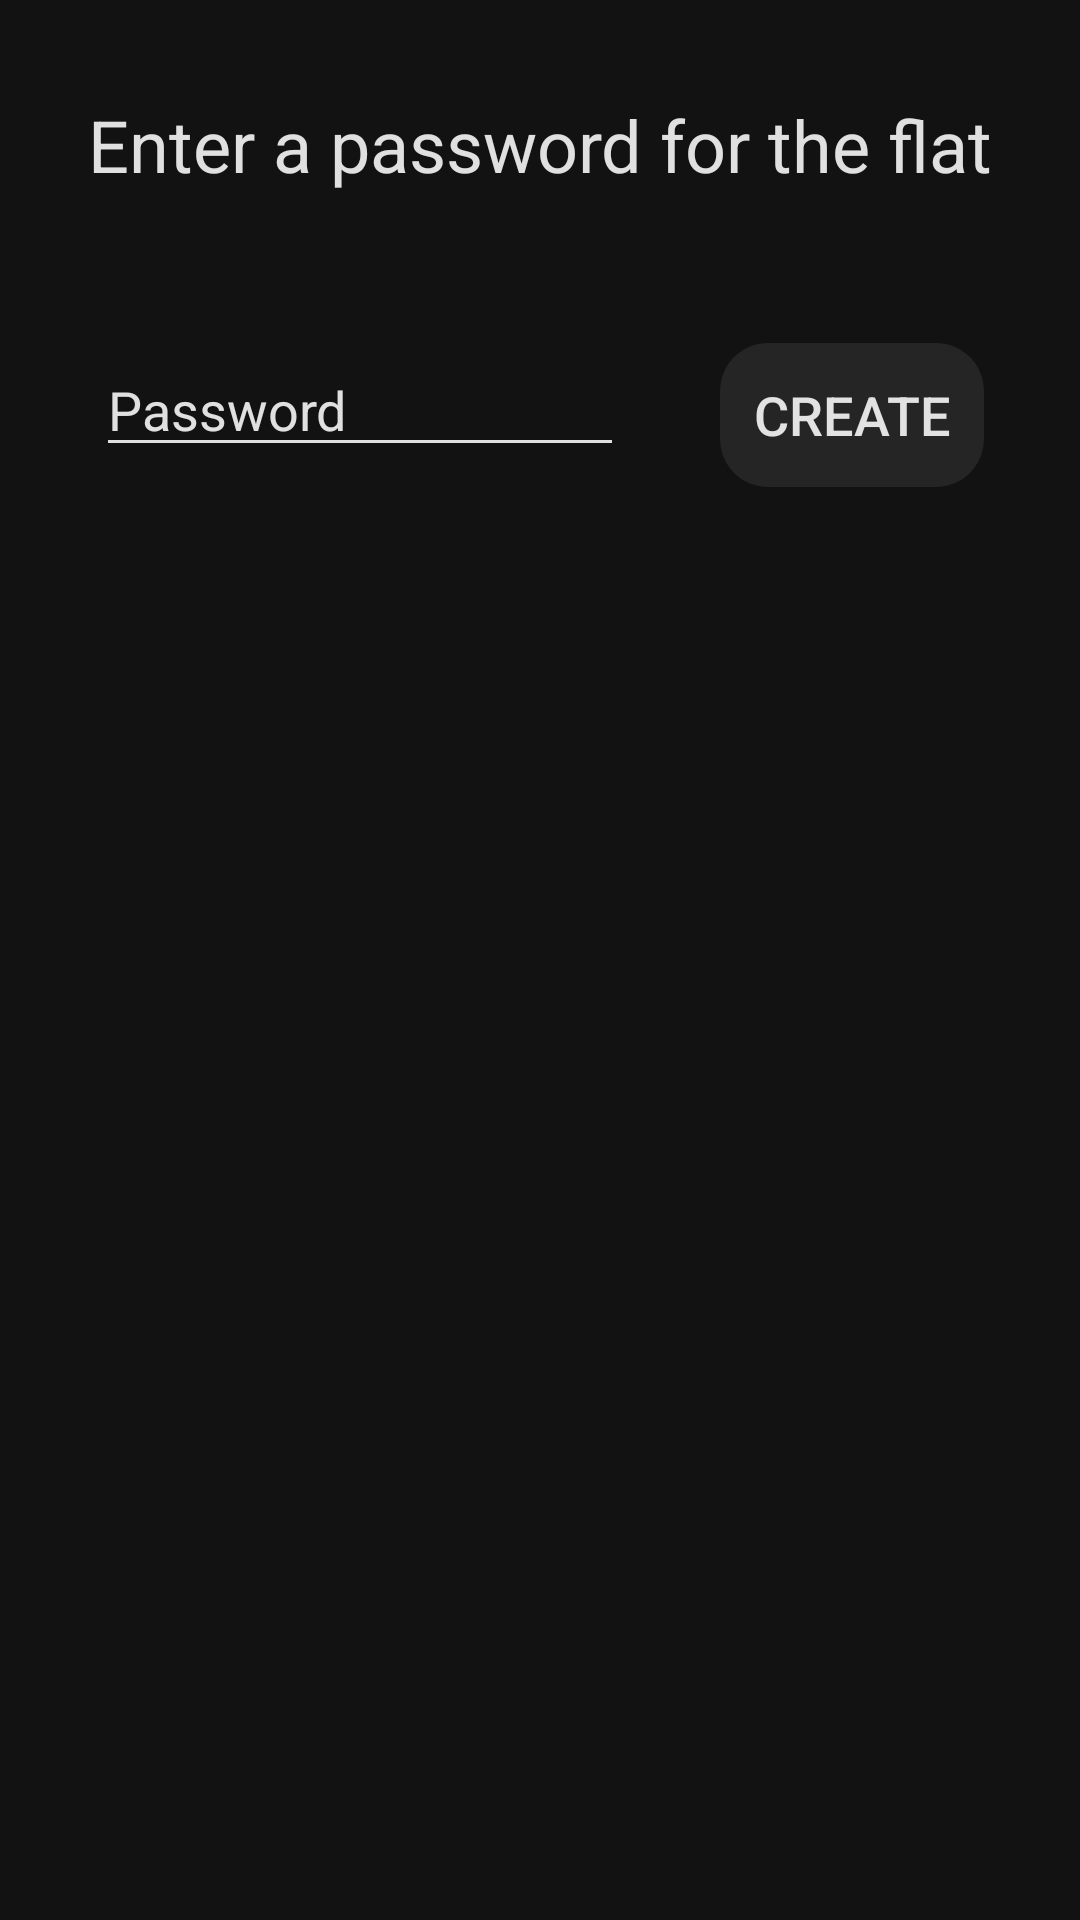

Android layout source for this screen:
<!-- AndroidManifest.xml: application theme AppTheme -->
<!-- res/layout/activity_create_flat.xml -->
<?xml version="1.0" encoding="utf-8"?>
<androidx.constraintlayout.widget.ConstraintLayout xmlns:android="http://schemas.android.com/apk/res/android"
    xmlns:app="http://schemas.android.com/apk/res-auto"
    xmlns:tools="http://schemas.android.com/tools"
    android:layout_width="match_parent"
    android:layout_height="match_parent"
    android:background="@color/colorPrimary"
    android:backgroundTint="@color/darkThemeSurfaceColor"
    tools:context=".CreateFlatActivity">

    <Button
        android:id="@+id/button_create_password"
        android:layout_width="wrap_content"
        android:layout_height="wrap_content"
        android:layout_marginTop="50dp"
        android:layout_marginEnd="32dp"
        android:background="@drawable/button_rounded"
        android:onClick="onCreateFlat"
        android:text="Create"
        android:textColor="@color/colorHighEmphasis"
        android:textSize="18sp"
        app:layout_constraintEnd_toEndOf="parent"
        app:layout_constraintTop_toBottomOf="@+id/textView3" />

    <TextView
        android:id="@+id/textView3"
        android:layout_width="wrap_content"
        android:layout_height="wrap_content"
        android:layout_marginTop="32dp"
        android:text="@string/label_password"
        android:textColor="@color/colorHighEmphasis"
        android:textSize="24sp"
        app:layout_constraintEnd_toEndOf="parent"
        app:layout_constraintStart_toStartOf="parent"
        app:layout_constraintTop_toTopOf="parent" />

    <EditText
        android:id="@+id/text_password"
        android:layout_width="0dp"
        android:layout_height="wrap_content"
        android:layout_marginStart="32dp"
        android:layout_marginTop="50dp"
        android:layout_marginEnd="32dp"
        android:backgroundTint="@color/colorHighEmphasis"
        android:ems="10"
        android:hint="@string/hint_password"
        android:inputType="textPersonName"
        android:maxLength="@integer/maxLength"
        android:textColor="@color/colorHighEmphasis"
        android:textColorHint="@color/colorHighEmphasis"
        app:layout_constraintEnd_toStartOf="@+id/button_create_password"
        app:layout_constraintStart_toStartOf="parent"
        app:layout_constraintTop_toBottomOf="@+id/textView3" />

    <LinearLayout
        android:id="@+id/linearLayout"
        android:layout_width="0dp"
        android:layout_height="wrap_content"
        android:layout_marginStart="@dimen/button_margin"
        android:layout_marginEnd="@dimen/button_margin"
        android:orientation="vertical"
        app:layout_constraintBottom_toTopOf="@+id/button_continue"
        app:layout_constraintEnd_toEndOf="parent"
        app:layout_constraintHorizontal_bias="0.0"
        app:layout_constraintStart_toStartOf="parent"
        app:layout_constraintTop_toBottomOf="@+id/text_password"
        app:layout_constraintVertical_bias="0.49">

        <TextView
            android:id="@+id/text_key1"
            android:layout_width="match_parent"
            android:layout_height="wrap_content"
            android:gravity="center"
            android:text="@string/label_key"
            android:textColor="@color/colorHighEmphasis"
            android:textSize="24sp"
            android:visibility="invisible" />

        <TextView
            android:id="@+id/text_key2"
            android:layout_width="match_parent"
            android:layout_height="wrap_content"
            android:layout_marginTop="24dp"
            android:background="@drawable/button_rounded_outline"
            android:gravity="center"
            android:padding="20dp"
            android:textColor="@color/colorHighEmphasis"
            android:textSize="24sp"
            android:visibility="invisible" />
    </LinearLayout>

    <Button
        android:id="@+id/button_continue"
        android:layout_width="0dp"
        android:layout_height="wrap_content"
        android:layout_marginLeft="@dimen/button_margin"
        android:layout_marginRight="@dimen/button_margin"
        android:layout_marginBottom="60dp"
        android:background="@drawable/button_rounded"
        android:onClick="onContinue"
        android:text="@string/label_continue"
        android:textColor="@color/colorHighEmphasis"
        android:textSize="18sp"
        android:visibility="invisible"
        app:layout_constraintBottom_toBottomOf="parent"
        app:layout_constraintEnd_toEndOf="parent"
        app:layout_constraintStart_toStartOf="parent" />

    <ProgressBar
        android:id="@+id/progressBar"
        style="?android:attr/progressBarStyle"
        android:layout_width="wrap_content"
        android:layout_height="wrap_content"
        android:visibility="invisible"
        app:layout_constraintBottom_toTopOf="@+id/button_continue"
        app:layout_constraintEnd_toEndOf="parent"
        app:layout_constraintStart_toStartOf="parent"
        app:layout_constraintTop_toBottomOf="@+id/text_password" />

</androidx.constraintlayout.widget.ConstraintLayout>
<!-- resources referenced by this layout -->
<resources>
  <color name="colorHighEmphasis">#DEFFFFFF</color>
  <color name="colorPrimary">#008577</color>
  <color name="darkThemeSurfaceColor">#121212</color>
  <dimen name="button_margin">60dp</dimen>
  <!-- drawable button_rounded (drawable) -->
  <?xml version="1.0" encoding="utf-8"?>
  <shape xmlns:android="http://schemas.android.com/apk/res/android" android:shape="rectangle">
      <solid android:color="@color/color03dp" />
      <corners android:radius="16dp" />
  </shape>
  <!-- drawable button_rounded_outline (drawable) -->
  <?xml version="1.0" encoding="utf-8"?>
  <shape xmlns:android="http://schemas.android.com/apk/res/android" android:shape="rectangle">
      <corners
          android:radius="20dp" />
      <stroke
          android:width="5dp"
          android:color="@color/colorAccent" />
  </shape>
  <string name="hint_password">Password</string>
  <string name="label_continue">Continue</string>
  <string name="label_key">Here is your house key!</string>
  <string name="label_password">Enter a password for the flat</string>
  <style name="AppTheme" parent="Theme.AppCompat.Light.DarkActionBar">
          
          <item name="colorPrimary">@color/colorPrimary</item>
          <item name="colorPrimaryDark">@color/darkThemeSurfaceColor</item>
          <item name="colorAccent">@color/colorAccent</item>
      </style>
  <color name="color03dp">#14FFFFFF</color>
  <color name="colorAccent">#800080</color>
</resources>
